Photos from the image-classification dataset "train_test" in the GitHub repository ShiZhaokhoo/Lung-Cancer-Prediction-System-Using-Hybrid-CNN-Machine-Learning-Algorithms. Its 3 classes are: bengin, malignant, normal.

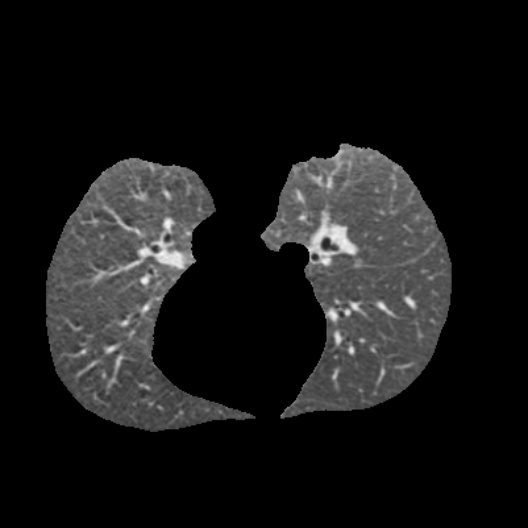
Label: bengin

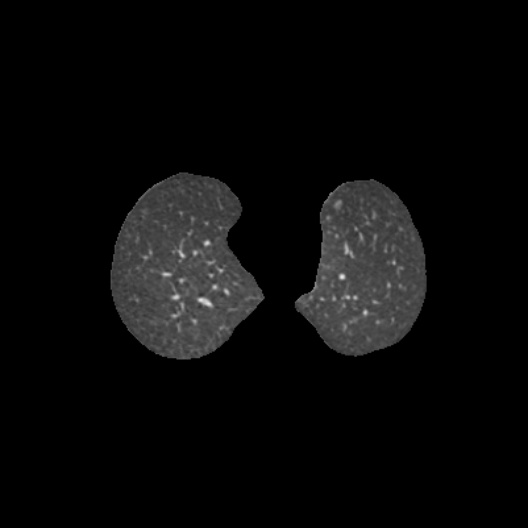
Label: normal

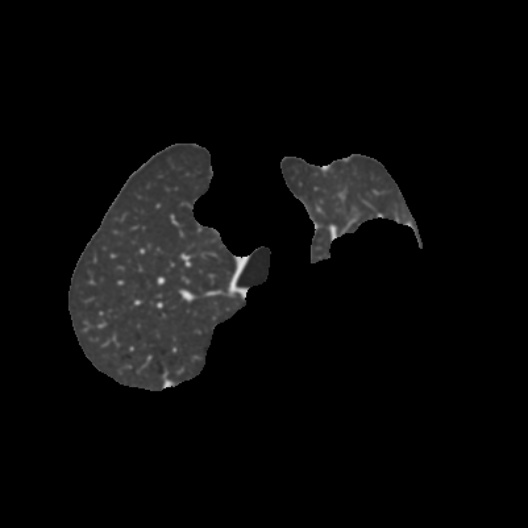
Label: malignant

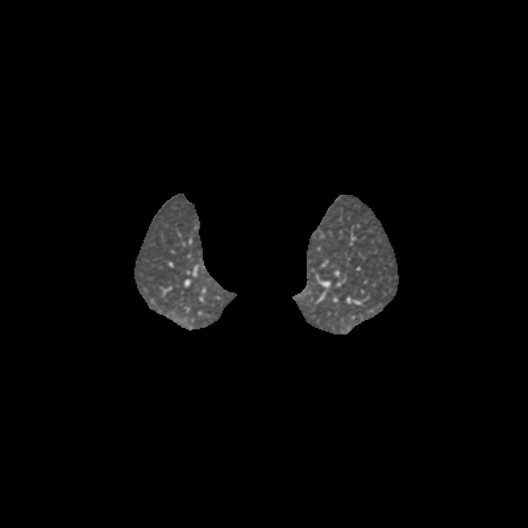
Label: bengin

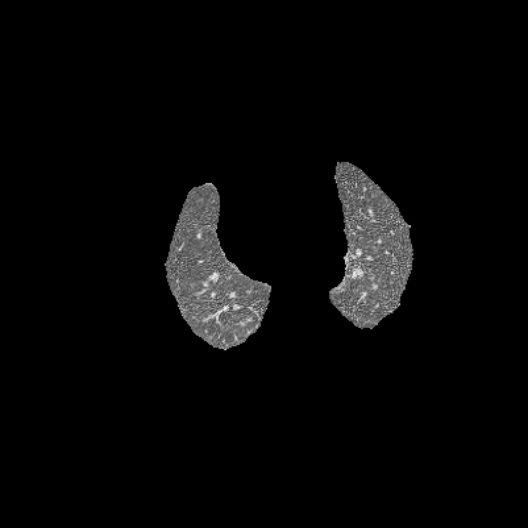
Label: normal

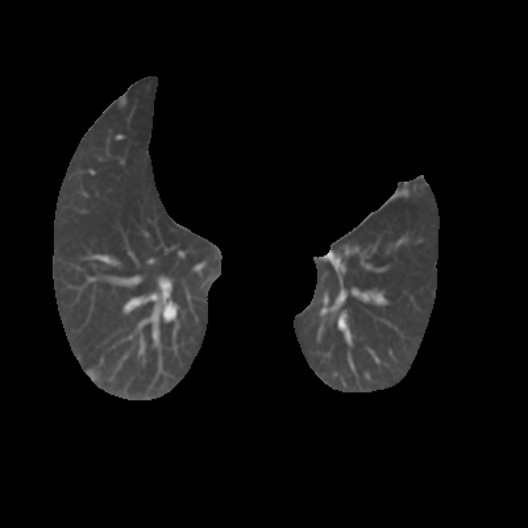
Label: malignant
